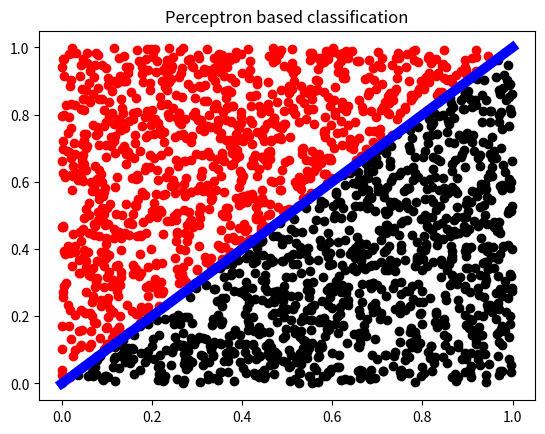

Python code for this plot:
# LANG : Python 2.7
# FILE : 01_perceptron.py
# [redacted]
# [redacted]
# DATE : 3/JULY/2018 MON
# INFO : Perceptron- the most simplest neural network. $#*& just  got serious.
#      : Here, we do classification with gradient descent
import numpy as np
import matplotlib.pyplot as plt

class Perceptron:
    def __init__(self):
        self.inputs = []
        self.weights = []
        self.target = 0

    def guess(self):
        """ Guess the result using the weights and classify as either +1 or -1
        """
        n = len(self.weights)
        _weights = self.weights
        wsum = 0
        for i in range(n):
            # calculate weighted sum
            wsum += self.inputs[i] * _weights[i]
            # activation function is a simple sign check

        output = self.sign(wsum)
        return output

    def train(self):
        """ Train the perceptron
        """
        _guess = self.guess()
        error  = self.target - _guess
        n = len(self.weights)
        _weights = self.weights
        learn_rate = 0.001
        for i in range(n):
            _weights[i] += error * self.inputs[i]*learn_rate

        self.weights = _weights


    def calc_error(self,_x_vec,_y_vec,_targets):
        """ Calculate error in the perceptron
        """
        n = len(_x_vec)
        errsum = 0
        for i in  range(n):
            self.inputs = np.array([_x_vec[i],_y_vec[i]])
            _guess = self.guess()
            error  = _targets[i] - _guess
            errsum += error**2
        return errsum/float(n)

    def sign(self,_number):
        """ return 1 if sign is positive and return -1 if sign is negative
        """
        if(_number >=0 ):
            return +1
        else:
            return -1




if __name__ == "__main__":
    # Generate Perceptron object
    p = Perceptron()

    # Create random weights
    weights = np.random.rand(2)              # will convserge to [-0.144,0.144]
    # Assign weights to perceptron
    p.weights = weights

    ## Create the labelled data set for supervised learning
    # no. of data points to be created and used
    n = 100*20
    print("creating perceptron for :",n,"nodes")
    # the x co-ordinates
    x = np.random.uniform(low=0,high=1,size=(n))
    # the y co-ordinates
    y = np.random.uniform(low=0,high=1,size=(n))
    # labesl for supervised learning for the perceptron
    labels = np.zeros(n)
    # assign valus of +1 or -1 to the labels
    labels[y >x] = +1
    labels[y <x] = -1

    N = len(x)
    print("initial error :",p.calc_error(x,y,labels))
    print("initial weights :",p.weights)
    for i in range(N):
        # Call the training
        p.inputs = np.array([x[i],y[i]])          # set the input
        p.target = labels[i]                      # set the label target
        p.train()                                 # train the weights

    print("final weights :",p.weights)
    print("final error :",p.calc_error(x,y,labels))

    # Plot the final results
    plt.scatter(0,0)
    for i in range(n):
        # Call the training
        p.inputs = np.array([x[i],y[i]])          # set the input
        guess = p.guess()
        if(guess == 1):
            # if of class 1 then plot in red
            plt.scatter(x[i],y[i],color="r")
            continue
        elif(guess == -1):
            # if of class -1 plot in black
            plt.scatter(x[i],y[i],color="k")
            continue



    # Plot the remaining stuff
    plt.plot([0,1],[0,1],'b-',linewidth=7)
    plt.title("Perceptron based classification")
    plt.show()
